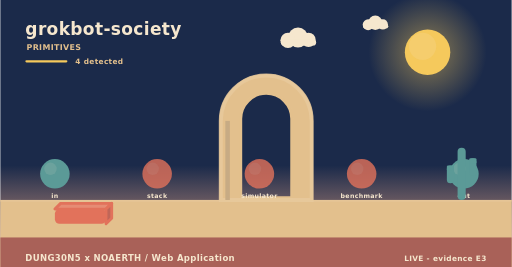
t = 0.00 s
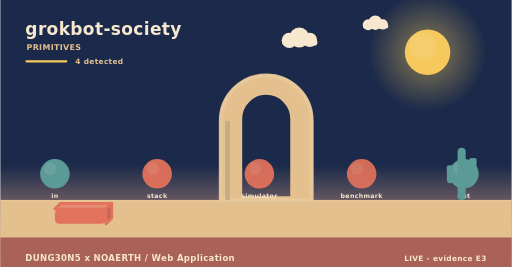
t = 1.73 s
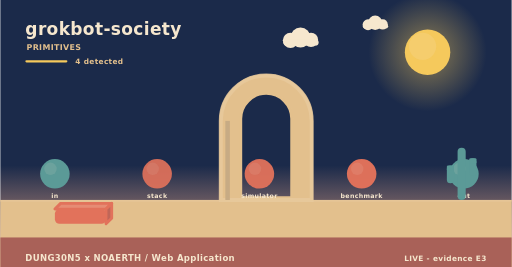
t = 3.25 s
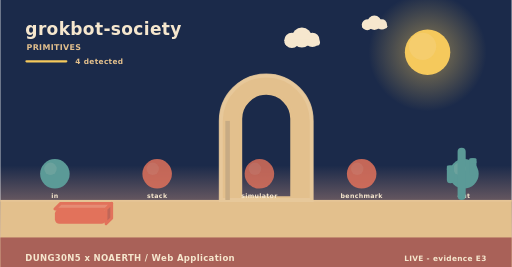
t = 5.08 s
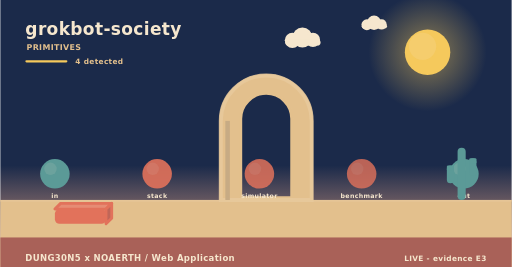
t = 5.80 s
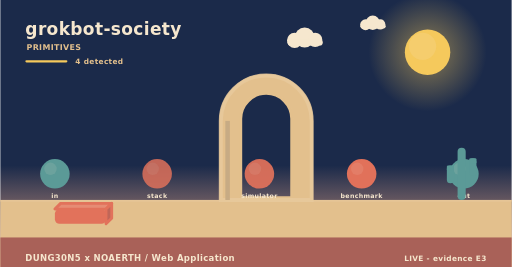
t = 8.75 s

The animated SVG that drew these frames (rendered in a browser with its animation timeline set to each time). Animation: 5 SMIL elements (animate=3,animateTransform=2); frames cover the first 8.75 s, repeats indefinitely.

<svg xmlns="http://www.w3.org/2000/svg" width="900" height="470" viewBox="0 0 900 470" role="img" aria-label="grokbot-society - how it behaves"><linearGradient id="skys" x1="0" y1="0" x2="0" y2="1"><stop offset="0" stop-color="#1b2a4a"/><stop offset="0.62" stop-color="#1b2a4a"/><stop offset="1" stop-color="#f3ad8a"/></linearGradient><rect width="900" height="470" fill="url(#skys)"/><radialGradient id="suns"><stop offset="0.35" stop-color="#f5c95c" stop-opacity="0.34"/><stop offset="1" stop-color="#f5c95c" stop-opacity="0"/></radialGradient><circle cx="752" cy="92" r="104" fill="url(#suns)"/><circle cx="752" cy="92" r="40" fill="#f5c95c"/><circle cx="743.2" cy="81.6" r="24" fill="#f5d27e" opacity="0.5"/><g><circle cx="524" cy="66" r="17.64" fill="#f6e7ce"/><circle cx="506.36" cy="71.04" r="13.44" fill="#f6e7ce"/><circle cx="542.48" cy="70.2" r="12.6" fill="#f6e7ce"/><rect x="493.76" y="69.36" width="62.16" height="10.92" rx="5.46" fill="#f6e7ce"/><animateTransform attributeName="transform" type="translate" values="0 0;24 0;0 0" dur="36s" begin="0s" repeatCount="indefinite"/></g><g><circle cx="660" cy="40" r="12.6" fill="#f6e7ce"/><circle cx="647.4" cy="43.6" r="9.6" fill="#f6e7ce"/><circle cx="673.2" cy="43" r="9" fill="#f6e7ce"/><rect x="638.4" y="42.4" width="44.4" height="7.8" rx="3.9" fill="#f6e7ce"/><animateTransform attributeName="transform" type="translate" values="0 0;-18 0;0 0" dur="46s" begin="3s" repeatCount="indefinite"/></g><rect x="0" y="352" width="900" height="118" fill="#e3c08d"/><rect x="0" y="352" width="900" height="3" fill="#e6c596"/><text x="44" y="62" font-family="Verdana,DejaVu Sans,sans-serif" font-size="30" font-weight="700" letter-spacing="0.6" fill="#f6e7ce" text-anchor="start">grokbot-society</text><text x="46" y="88" font-family="Verdana,DejaVu Sans,sans-serif" font-size="14" font-weight="700" letter-spacing="0.6" fill="#e3c08d" text-anchor="start">PRIMITIVES</text><rect x="44" y="106" width="74" height="4" rx="2" fill="#f5c95c"/><text x="132" y="112" font-family="Verdana,DejaVu Sans,sans-serif" font-size="13" font-weight="700" letter-spacing="0.6" fill="#e3c08d" text-anchor="start">4 detected</text><path d="M388,352 L388,212.8 A80,80 0 0 1 548,212.8 L548,352 Z M423.2,348 L423.2,209.22 A44.8,44.8 0 0 1 512.8,209.22 L512.8,348 Z" fill="#e3c08d" fill-rule="evenodd" stroke="#e3c08d" stroke-width="5" stroke-linejoin="round"/><path d="M388,352 L388,212.8 A80,80 0 0 1 548,212.8 L548,352 Z" fill="none" stroke="#e8c99d" stroke-width="7" stroke-linecap="round" opacity="0.85"/><rect x="396" y="212.8" width="8" height="139.2" fill="#c7ab84"/><circle cx="96" cy="306" r="26" fill="#5b9a97"/><circle cx="88.2" cy="297.16" r="10.92" fill="#7aa9a2" opacity="0.55"/><text x="96" y="348" font-family="Verdana,DejaVu Sans,sans-serif" font-size="11" font-weight="700" letter-spacing="0.6" fill="#f6e7ce" text-anchor="middle">in</text><g><circle cx="276" cy="306" r="26" fill="#e2725b"/><circle cx="268.2" cy="297.16" r="10.92" fill="#e68972" opacity="0.55"/><animate attributeName="opacity" values="0.8;1;0.8" dur="4.6s" begin="0s" repeatCount="indefinite"/></g><text x="276" y="348" font-family="Verdana,DejaVu Sans,sans-serif" font-size="11" font-weight="700" letter-spacing="0.6" fill="#f6e7ce" text-anchor="middle">stack</text><g><circle cx="456" cy="306" r="26" fill="#e2725b"/><circle cx="448.2" cy="297.16" r="10.92" fill="#e68972" opacity="0.55"/><animate attributeName="opacity" values="0.8;1;0.8" dur="5.2s" begin="0s" repeatCount="indefinite"/></g><text x="456" y="348" font-family="Verdana,DejaVu Sans,sans-serif" font-size="11" font-weight="700" letter-spacing="0.6" fill="#f6e7ce" text-anchor="middle">simulator</text><g><circle cx="636" cy="306" r="26" fill="#e2725b"/><circle cx="628.2" cy="297.16" r="10.92" fill="#e68972" opacity="0.55"/><animate attributeName="opacity" values="0.8;1;0.8" dur="5.8s" begin="0s" repeatCount="indefinite"/></g><text x="636" y="348" font-family="Verdana,DejaVu Sans,sans-serif" font-size="11" font-weight="700" letter-spacing="0.6" fill="#f6e7ce" text-anchor="middle">benchmark</text><circle cx="816" cy="306" r="26" fill="#5b9a97"/><circle cx="808.2" cy="297.16" r="10.92" fill="#7aa9a2" opacity="0.55"/><text x="816" y="348" font-family="Verdana,DejaVu Sans,sans-serif" font-size="11" font-weight="700" letter-spacing="0.6" fill="#f6e7ce" text-anchor="middle">out</text><path d="M96,368 L186,368 L196,358 L106,358 Z" fill="#e68c74" stroke="#e2725b" stroke-width="5" stroke-linejoin="round"/><path d="M186,368 L196,358 L196,384 L186,394 Z" fill="#c06658" stroke="#e2725b" stroke-width="5" stroke-linejoin="round"/><rect x="96" y="368" width="90" height="26" rx="8" fill="#e2725b"/><rect x="804.86" y="260" width="14.28" height="92" rx="7.14" fill="#5b9a97"/><rect x="785.96" y="291.28" width="12.6" height="31.28" rx="6.3" fill="#5b9a97"/><rect x="785.96" y="291.28" width="12.6" height="9.2" rx="2.1" fill="#5b9a97"/><rect x="825.44" y="278.4" width="12.6" height="31.28" rx="6.3" fill="#5b9a97"/><rect x="825.44" y="278.4" width="12.6" height="9.2" rx="2.1" fill="#5b9a97"/><rect x="0" y="418" width="900" height="52" rx="0" fill="#a65c56" opacity="0.94"/><text x="44" y="460" font-family="Verdana,DejaVu Sans,sans-serif" font-size="15" font-weight="700" letter-spacing="0.6" fill="#f6e7ce" text-anchor="start">DUNG30N5 x NOAERTH  /  Web Application</text><text x="856" y="460" font-family="Verdana,DejaVu Sans,sans-serif" font-size="13" font-weight="700" letter-spacing="0.6" fill="#f6e7ce" text-anchor="end">LIVE  -  evidence E3</text></svg>
